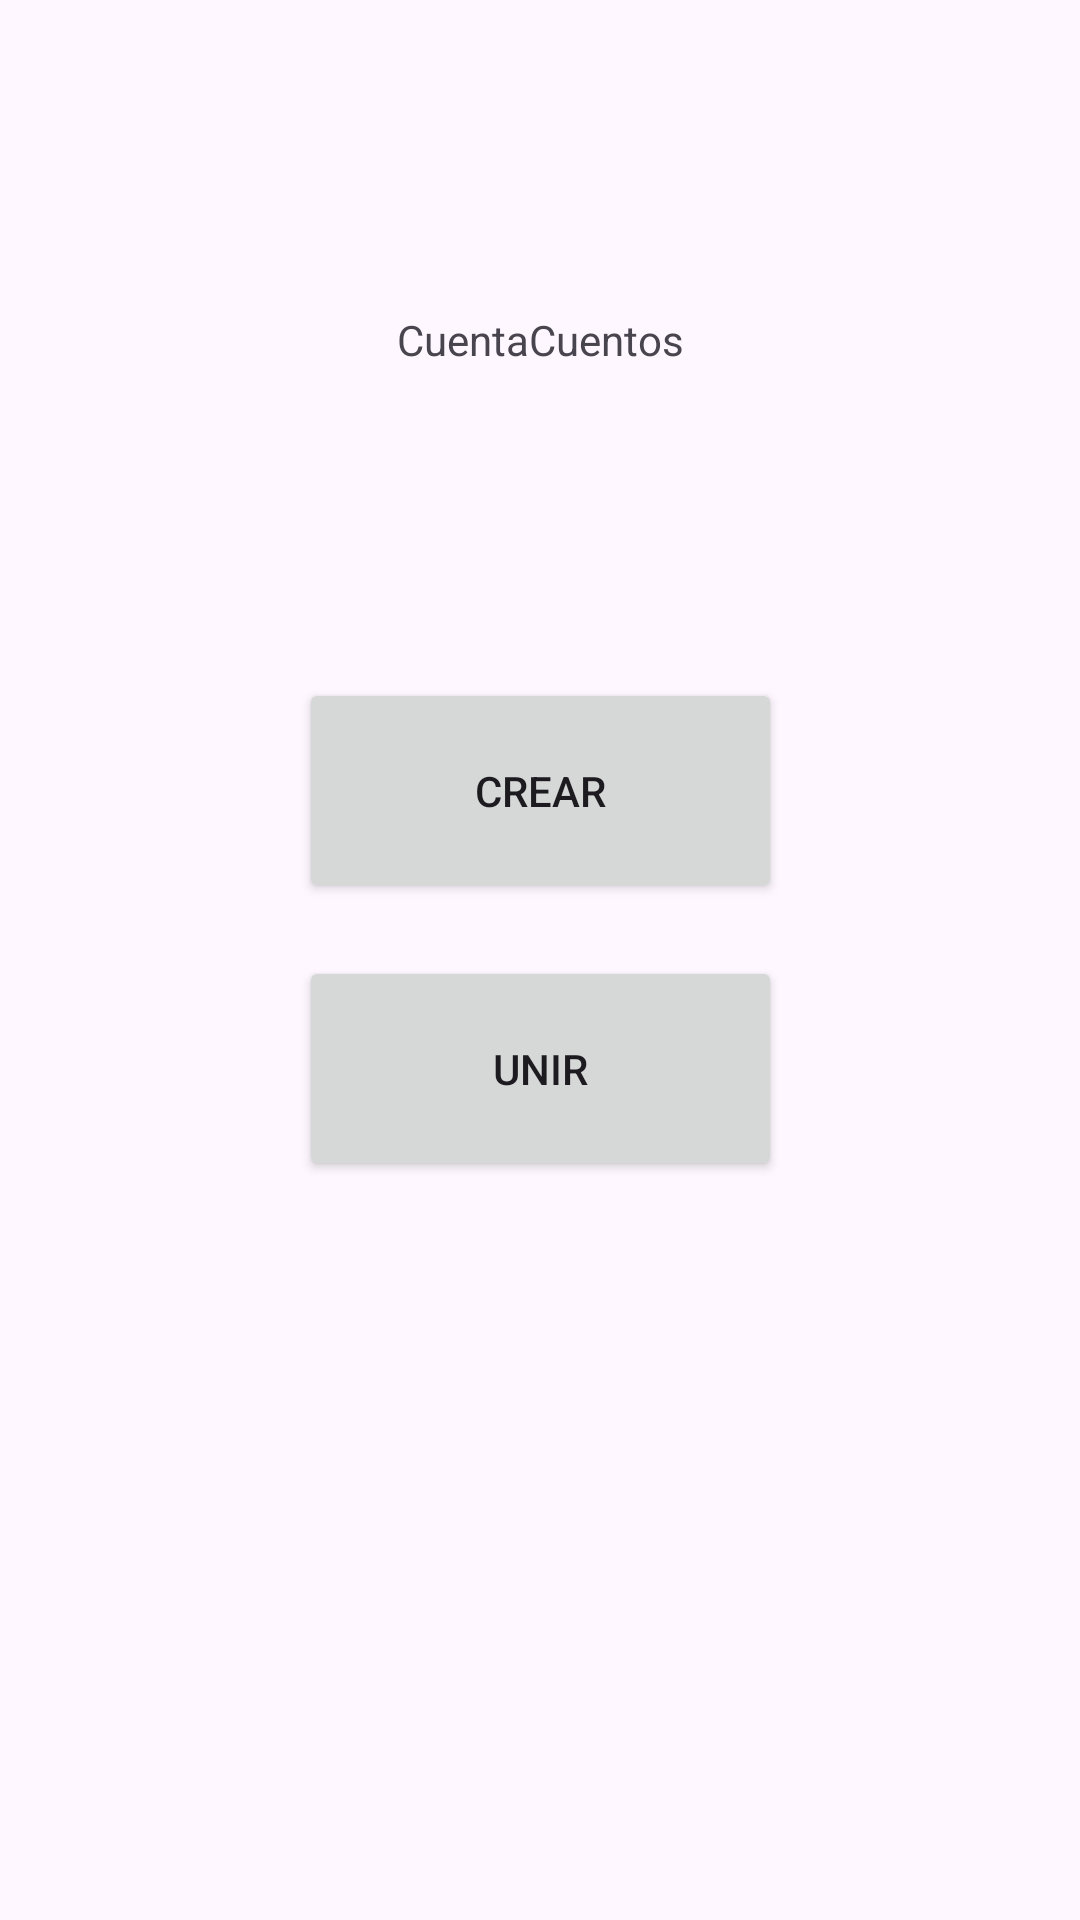

The Android layout XML behind this screen, and the referenced resources:
<!-- AndroidManifest.xml: application theme Theme.CuentaCuentas -->
<!-- res/layout/activity_main.xml -->
<?xml version="1.0" encoding="utf-8"?>
<androidx.constraintlayout.widget.ConstraintLayout xmlns:android="http://schemas.android.com/apk/res/android"
    xmlns:app="http://schemas.android.com/apk/res-auto"
    xmlns:tools="http://schemas.android.com/tools"
    android:id="@+id/main"
    android:layout_width="match_parent"
    android:layout_height="match_parent"
    tools:context=".MainActivity">

    <Button
        android:id="@+id/UnirseCuenta"
        android:layout_width="161dp"
        android:layout_height="75dp"
        android:text="Unir"
        app:layout_constraintBottom_toBottomOf="parent"
        app:layout_constraintEnd_toEndOf="parent"
        app:layout_constraintStart_toStartOf="parent"
        app:layout_constraintTop_toTopOf="parent"
        app:layout_constraintVertical_bias="0.564" />

    <Button
        android:id="@+id/CrearCuenta"
        android:layout_width="161dp"
        android:layout_height="75dp"
        android:text="Crear"
        app:layout_constraintBottom_toBottomOf="parent"
        app:layout_constraintEnd_toEndOf="parent"
        app:layout_constraintStart_toStartOf="parent"
        app:layout_constraintTop_toTopOf="parent"
        app:layout_constraintVertical_bias="0.4" />

    <TextView
        android:id="@+id/Titulo"
        android:layout_width="wrap_content"
        android:layout_height="wrap_content"
        android:text="CuentaCuentos"
        app:layout_constraintBottom_toTopOf="@+id/CrearCuenta"
        app:layout_constraintEnd_toEndOf="parent"
        app:layout_constraintStart_toStartOf="parent"
        app:layout_constraintTop_toTopOf="parent" />
</androidx.constraintlayout.widget.ConstraintLayout>
<!-- resources referenced by this layout -->
<resources>
  <style name="Theme.CuentaCuentas" parent="Base.Theme.CuentaCuentas" />
  <style name="Base.Theme.CuentaCuentas" parent="Theme.Material3.DayNight.NoActionBar">
          
          
      </style>
</resources>
